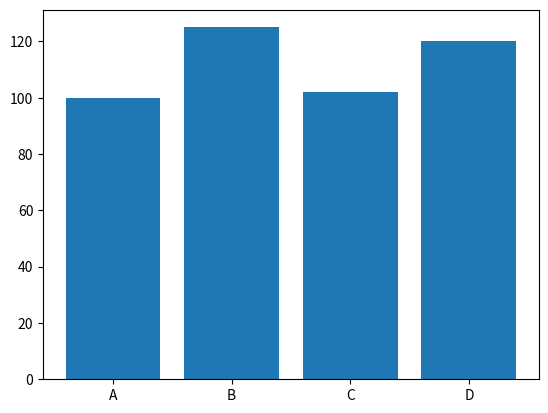
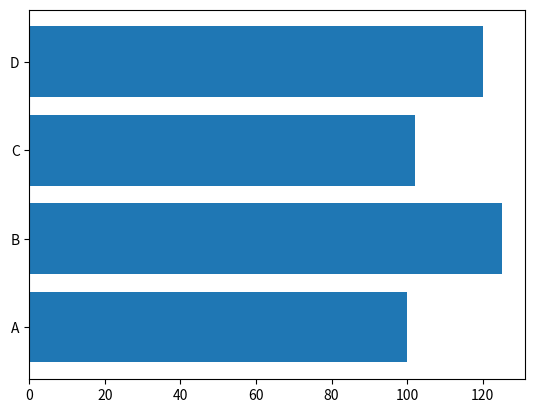
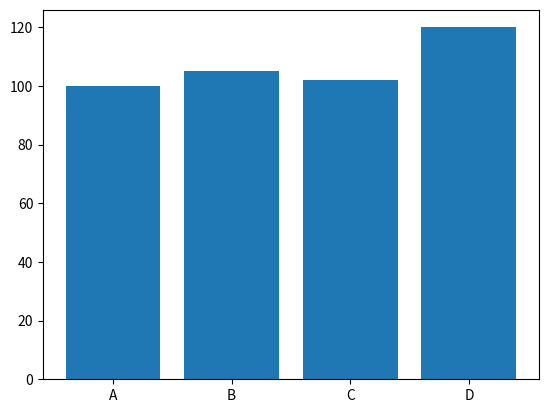

Source code (Python) for these figures, in order:
import matplotlib.pyplot as plt

#used for comparing values between category
product=["A","B","C","D"]
sales=[100,125,102,120]
plt.bar(product,sales) #by default it shows vertical bar
plt.show()

#horizontal bar
product=["A","B","C","D"]
sales=[100,125,102,120]
plt.barh(product,sales)
plt.show()

#barchart with dataframe
import matplotlib.pyplot as plt
import pandas as pd 
data={
    "products":["A","B","C","D"],
    "sales":[100,105,102,120]
}
df=pd.DataFrame(data)
df
plt.bar(df['products'],df['sales'])
plt.show()
